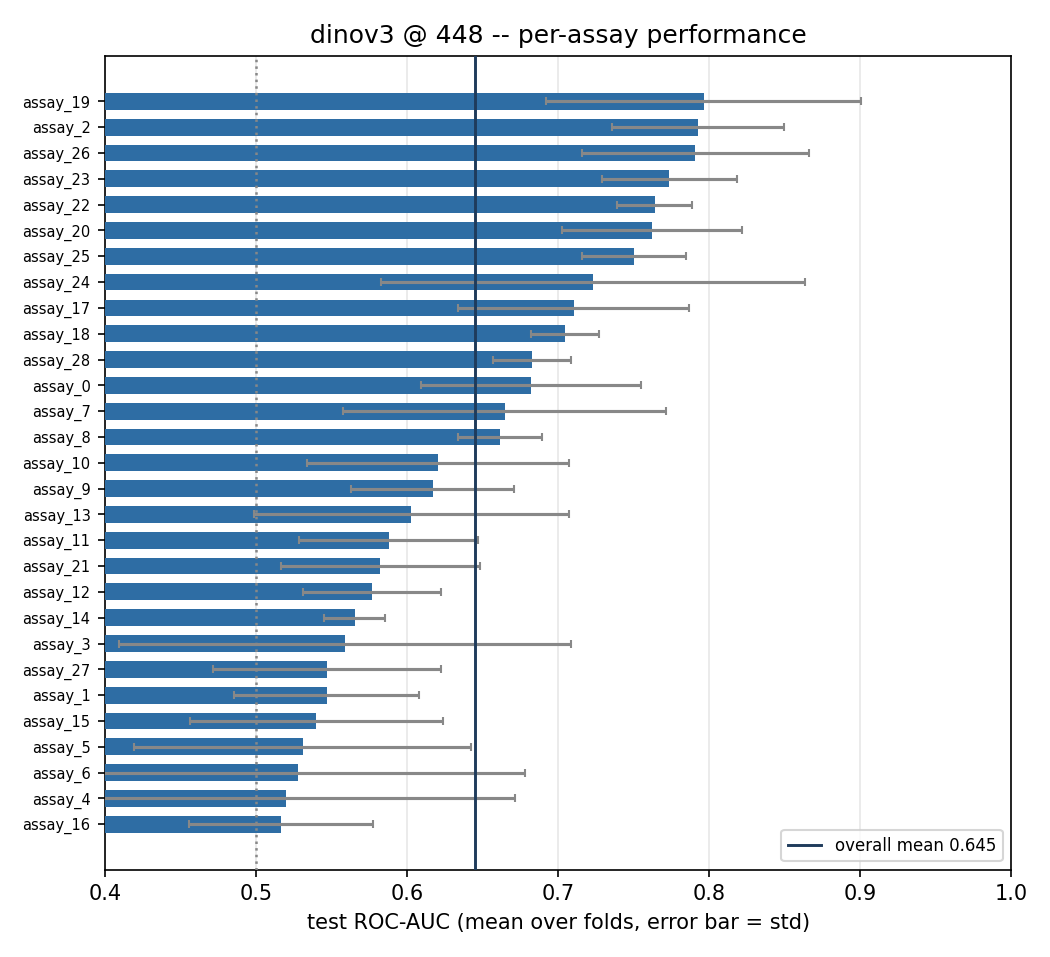

The table this chart was drawn from, first rows:
, fold0, fold1, fold2, fold3, fold4, fold5, mean, std
assay_19, 0.7667, 0.958, 0.8264, 0.8154, 0.7765, 0.6362, 0.7965, 0.1042
assay_2, 0.7308, 0.8175, 0.7227, 0.8614, 0.8381, 0.7849, 0.7925, 0.05691
assay_26, 0.925, 0.7007, 0.7615, 0.7587, 0.8056, 0.7946, 0.791, 0.07517
assay_23, 0.7417, 0.7362, 0.7687, 0.7814, 0.7569, 0.8578, 0.7738, 0.04443
assay_22, 0.7447, 0.7487, 0.75, 0.7485, 0.7948, 0.797, 0.7639, 0.02482
assay_20, 0.6465, 0.7804, 0.7568, 0.7866, 0.8153, 0.7874, 0.7622, 0.05965
assay_25, 0.7114, 0.7407, 0.7298, 0.7343, 0.7967, 0.7896, 0.7504, 0.03459
assay_24, 0.6782, 0.7047, 0.6226, 0.7065, 0.6267, 1.0, 0.7231, 0.1405
assay_17, 0.6067, 0.7304, 0.6507, 0.8126, 0.77, 0.691, 0.7102, 0.07628
assay_18, 0.7177, 0.6748, 0.7007, 0.6952, 0.699, 0.7406, 0.7047, 0.0223
assay_28, 0.6447, 0.7206, 0.6921, 0.6671, 0.6822, 0.6897, 0.6827, 0.02556
assay_0, 0.6652, 0.6017, 0.6781, 0.6774, 0.6522, 0.8195, 0.6823, 0.07289
assay_7, 0.6734, 0.7282, 0.55, 0.6397, 0.8345, 0.5619, 0.6646, 0.107
assay_8, 0.6402, 0.6919, 0.6715, 0.694, 0.6415, 0.6313, 0.6617, 0.02774
assay_10, 0.5899, 0.5292, 0.5909, 0.749, 0.5579, 0.7046, 0.6202, 0.08678
assay_9, 0.5932, 0.618, 0.6205, 0.6844, 0.5285, 0.6575, 0.617, 0.05404
assay_13, 0.5802, 0.75, 0.5722, 0.526, 0.7063, 0.4815, 0.6027, 0.1044
assay_11, 0.5972, 0.6106, 0.5197, 0.6875, 0.5668, 0.5446, 0.5878, 0.05914
assay_21, 0.6562, 0.6206, 0.5559, 0.5753, 0.4692, 0.6167, 0.5823, 0.06583
assay_12, 0.5268, 0.5941, 0.5242, 0.6407, 0.606, 0.5691, 0.5768, 0.04597
assay_14, 0.5676, 0.546, 0.5405, 0.5844, 0.5627, 0.5908, 0.5653, 0.02008
assay_3, 0.3311, 0.6667, 0.5436, 0.4372, 0.7008, 0.675, 0.5591, 0.1498
assay_27, 0.5065, 0.4602, 0.6786, 0.5114, 0.5714, 0.5538, 0.547, 0.07539
assay_1, 0.5629, 0.5662, 0.4627, 0.6451, 0.5324, 0.5103, 0.5466, 0.06153
assay_15, 0.6075, 0.4557, 0.4594, 0.5762, 0.6531, 0.4864, 0.5397, 0.08382
assay_5, 0.5474, 0.534, 0.5207, 0.7116, 0.5105, 0.3611, 0.5309, 0.1116
assay_6, 0.7018, 0.5232, 0.3111, 0.4614, 0.697, 0.4722, 0.5278, 0.1506
assay_4, 0.6923, 0.5827, 0.4182, 0.672, 0.4381, 0.3167, 0.52, 0.1518
assay_16, 0.5313, 0.5144, 0.6299, 0.4686, 0.4724, 0.4826, 0.5165, 0.06077
